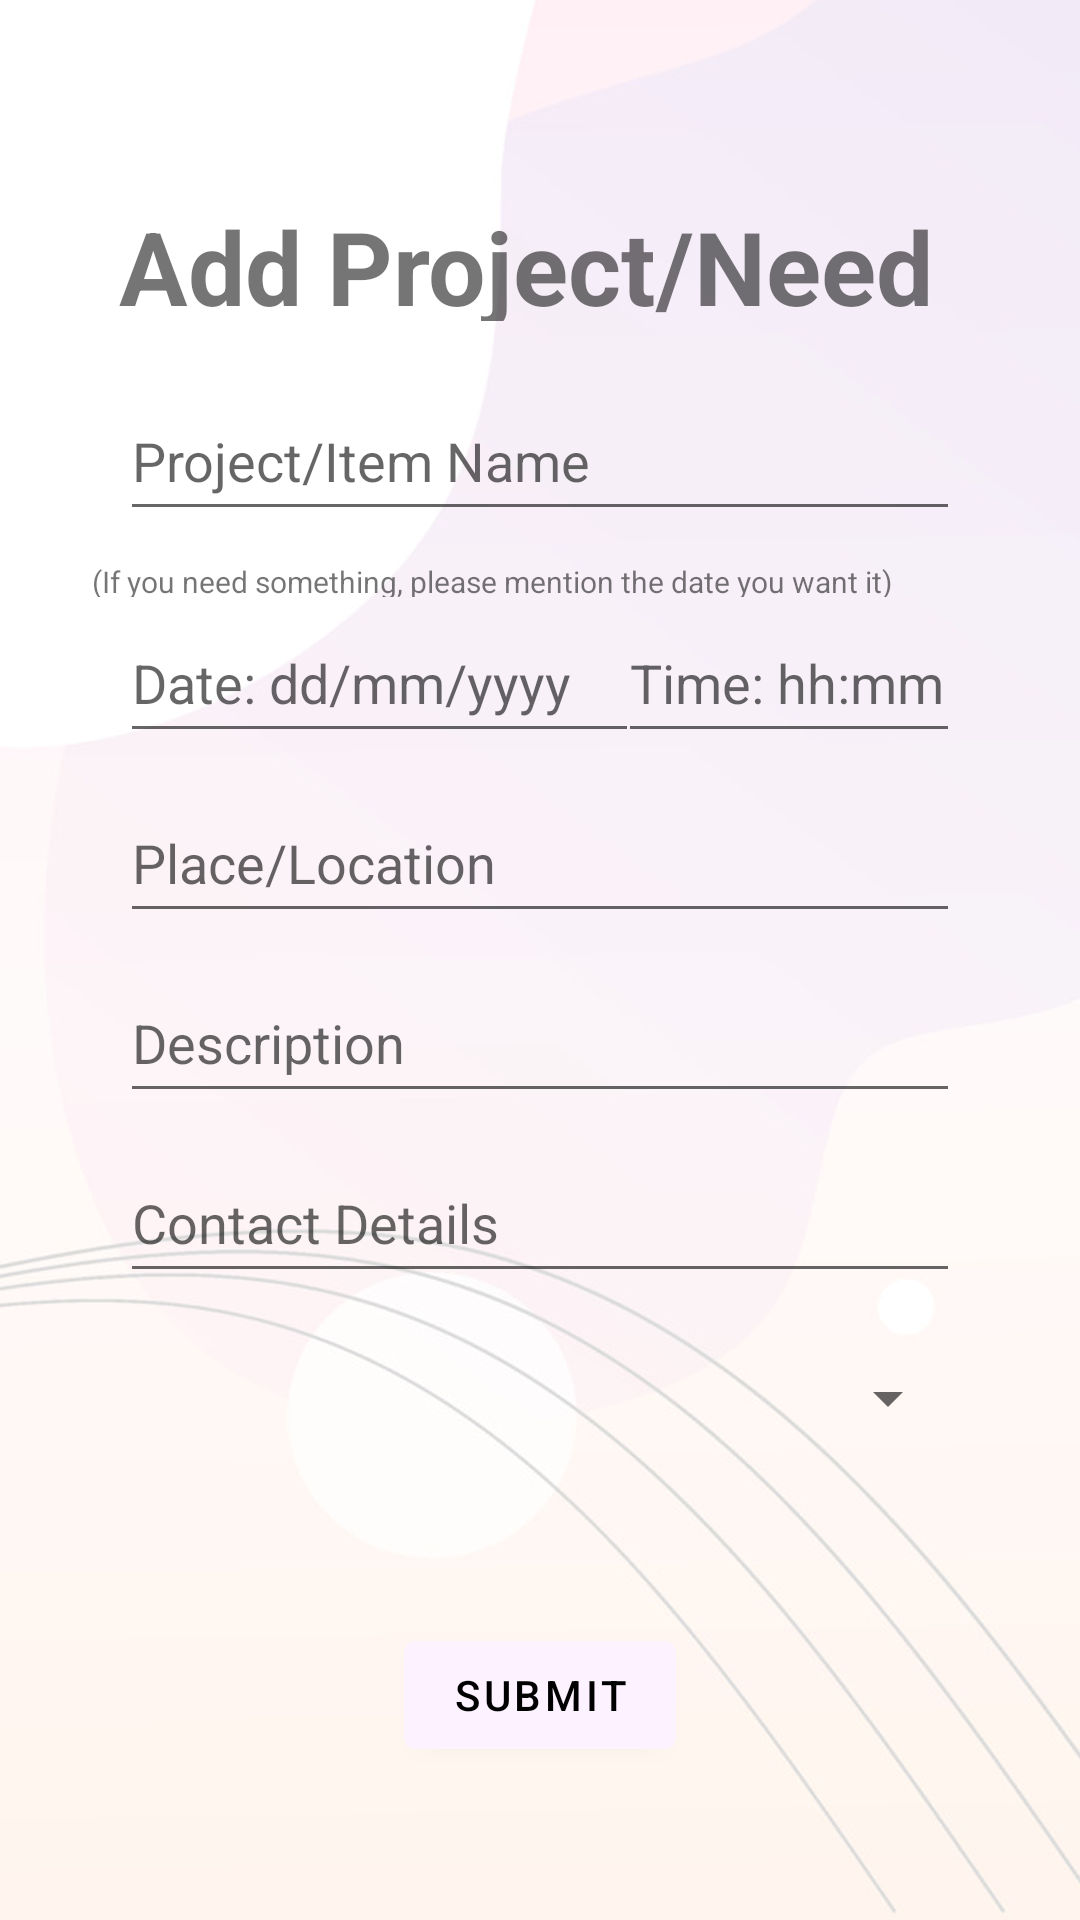

Here is an Android app screen rendered from its layout file. Give the layout XML and the strings, colors and styles it references.
<!-- AndroidManifest.xml: application theme Theme.Carebridge -->
<!-- res/layout/fragment_add_project.xml -->
<?xml version="1.0" encoding="utf-8"?>
<androidx.constraintlayout.widget.ConstraintLayout
    xmlns:android="http://schemas.android.com/apk/res/android"
    xmlns:app="http://schemas.android.com/apk/res-auto"
    xmlns:tools="http://schemas.android.com/tools"
    android:layout_width="match_parent"
    android:layout_height="match_parent"
    android:id="@+id/myView"
    tools:context=".Add.AddProject">


    <ImageView
        android:id="@+id/background"
        android:layout_width="match_parent"
        android:layout_height="match_parent"
        android:scaleType="centerCrop"
        android:layout_gravity="center"
        app:srcCompat="@drawable/background_3" />

        <ImageView
            android:id="@+id/back_button"
            android:layout_width="wrap_content"
            android:layout_height="wrap_content"
            android:layout_marginStart="16dp"
            android:layout_marginTop="16dp"
            app:layout_constraintStart_toStartOf="parent"
            app:layout_constraintTop_toTopOf="parent"
            app:srcCompat="@drawable/back_arrow" />


    <TextView
        android:id="@+id/add_project"
        android:layout_width="281dp"
        android:layout_height="41dp"
        android:layout_marginTop="50dp"
        android:text="@string/add_n_project"
        android:textSize="34sp"
        android:textStyle="bold"
        app:layout_constraintEnd_toEndOf="parent"
        app:layout_constraintStart_toStartOf="parent"
        app:layout_constraintTop_toBottomOf="@+id/back_button" />

    <EditText
        android:id="@+id/p_name"
        android:layout_width="match_parent"
        android:layout_height="@dimen/input_height_2"
        android:layout_marginStart="@dimen/start_margin"
        android:layout_marginTop="20dp"
        android:layout_marginEnd="@dimen/end_margin"
        android:ems="10"
        android:hint="@string/p_name"
        android:inputType="textPersonName"
        app:layout_constraintEnd_toEndOf="parent"
        app:layout_constraintHorizontal_bias="0.0"
        app:layout_constraintStart_toStartOf="parent"
        app:layout_constraintTop_toBottomOf="@+id/add_project" />

        <TextView
            android:id="@+id/need_item"
            android:layout_width="313dp"
            android:layout_height="12dp"
            android:layout_marginStart="@dimen/start_margin"
            android:layout_marginTop="@dimen/top_margin_1"
            android:layout_marginEnd="@dimen/end_margin"
            android:text="   (If you need something, please mention the date you want it)"
            android:textSize="10sp"
            app:layout_constraintEnd_toEndOf="parent"
            app:layout_constraintStart_toStartOf="parent"
            app:layout_constraintTop_toBottomOf="@+id/p_name" />

        <EditText
            android:id="@+id/p_date"
            android:layout_width="173dp"
            android:layout_height="@dimen/input_height_2"
            android:layout_marginStart="@dimen/start_margin"
            android:layout_marginTop="2dp"
            android:ems="10"
            android:hint="@string/p_date"
            android:inputType="date"
            app:layout_constraintStart_toEndOf="@+id/background"
            app:layout_constraintStart_toStartOf="parent"
            app:layout_constraintTop_toBottomOf="@+id/need_item" />

        <EditText
            android:id="@+id/p_time"
            android:layout_width="114dp"
            android:layout_height="@dimen/input_height_2"
            android:layout_marginTop="2dp"
            android:layout_marginEnd="@dimen/end_margin"
            android:ems="10"
            android:hint="@string/p_time"
            android:inputType="time"
            app:layout_constraintEnd_toEndOf="parent"
            app:layout_constraintTop_toBottomOf="@+id/need_item" />

        <EditText
            android:id="@+id/p_place"
            android:layout_width="match_parent"
            android:layout_height="@dimen/input_height_2"
            android:layout_marginStart="@dimen/start_margin"
            android:layout_marginTop="@dimen/top_margin_1"
            android:layout_marginEnd="@dimen/end_margin"
            android:ems="10"
            android:hint="@string/p_place"
            android:inputType="textPersonName"
            app:layout_constraintEnd_toEndOf="parent"
            app:layout_constraintHorizontal_bias="0.0"
            app:layout_constraintStart_toStartOf="parent"
            app:layout_constraintTop_toBottomOf="@+id/p_date" />

        <EditText
            android:id="@+id/reg_description"
            android:layout_width="match_parent"
            android:layout_height="@dimen/input_height_2"
            android:layout_marginStart="@dimen/start_margin"
            android:layout_marginTop="@dimen/top_margin_1"
            android:layout_marginEnd="@dimen/end_margin"
            android:ems="10"
            android:hint="@string/p_description"
            android:inputType="textPersonName"
            app:layout_constraintEnd_toEndOf="parent"
            app:layout_constraintHorizontal_bias="0.0"
            app:layout_constraintStart_toStartOf="parent"
            app:layout_constraintTop_toBottomOf="@+id/p_place" />

        <EditText
            android:id="@+id/p_contact"
            android:layout_width="match_parent"
            android:layout_height="@dimen/input_height_2"
            android:layout_marginStart="@dimen/start_margin"
            android:layout_marginTop="@dimen/top_margin_1"
            android:layout_marginEnd="@dimen/end_margin"
            android:autoSizeTextType="uniform"
            android:ems="10"
            android:hint="@string/p_contatct"
            android:inputType="textPersonName"
            app:layout_constraintEnd_toEndOf="parent"
            app:layout_constraintHorizontal_bias="0.0"
            app:layout_constraintStart_toStartOf="parent"
            app:layout_constraintTop_toBottomOf="@+id/reg_description" />

        <Spinner
            android:id="@+id/spinner1"
            android:layout_width="match_parent"
            android:layout_height="@dimen/input_height_2"
            android:layout_marginStart="@dimen/start_margin"
            android:layout_marginTop="@dimen/top_margin_1"
            android:layout_marginEnd="@dimen/end_margin"
            android:hint="@string/e_type"
            app:layout_constraintTop_toBottomOf="@+id/p_contact"
            tools:layout_editor_absoluteX="47dp" />

    <Button
        android:id="@+id/submit_button"
        android:layout_width="wrap_content"
        android:layout_height="wrap_content"
        android:layout_marginTop="50dp"
        android:backgroundTint="@color/grey1"
        android:text="@string/submit_btn"
        android:textColor="@color/black"
        app:layout_constraintEnd_toEndOf="parent"
        app:layout_constraintStart_toStartOf="parent"
        app:layout_constraintTop_toBottomOf="@+id/spinner1" />

</androidx.constraintlayout.widget.ConstraintLayout>
<!-- resources referenced by this layout -->
<resources>
  <color name="black">#FF000000</color>
  <color name="grey1">#FDF2FF</color>
  <dimen name="end_margin">40dp</dimen>
  <dimen name="input_height_2">50dp</dimen>
  
      //margins
  <dimen name="start_margin">40dp</dimen>
  <dimen name="top_margin_1">10dp</dimen>
  <!-- drawable background_3: png bitmap (drawable, 182608 bytes) -->
  <string name="add_n_project">Add Project/Need</string>
  <string name="e_type">Project Type</string>
  
      //View project_EDUCATION
  <string name="p_contatct">Contact Details</string>
  <string name="p_date">Date:  dd/mm/yyyy</string>
  <string name="p_description">Description</string>
  <string name="p_name">Project/Item Name</string>
  <string name="p_place">Place/Location</string>
  <string name="p_time">Time: hh:mm </string>
  <string name="submit_btn">Submit</string>
  <style name="Theme.Carebridge" parent="Theme.MaterialComponents.DayNight.NoActionBar">
          
          <item name="colorPrimary">@color/purple_500</item>
          <item name="colorPrimaryVariant">@color/purple_700</item>
          <item name="colorOnPrimary">@color/white</item>
          
          <item name="colorSecondary">@color/teal_200</item>
          <item name="colorSecondaryVariant">@color/teal_700</item>
          <item name="colorOnSecondary">@color/black</item>
          
          <item name="android:statusBarColor">?attr/colorPrimaryVariant</item>
          
      </style>
  <color name="purple_500">#FF6200EF</color>
  <color name="purple_700">#FF3700B3</color>
  <color name="white">#FFFFFFFF</color>
  <color name="teal_200">#FF03DAC5</color>
  <color name="teal_700">#FF018786</color>
</resources>
